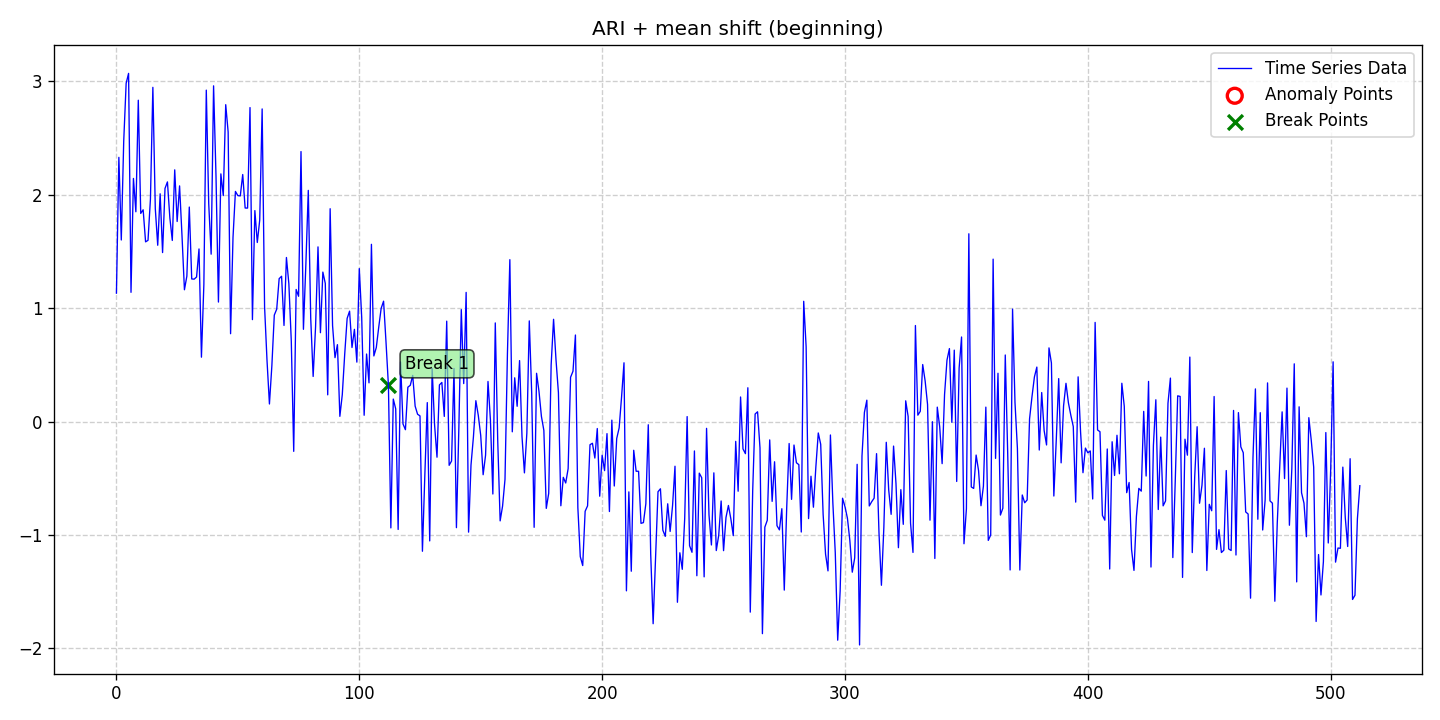

Data behind this chart, as committed beside it:
date, data, stationary, det_lin_up, det_lin_down, det_quad, det_cubic, det_exp, det_damped, stoc_trend, volatility, single_seas, multiple_seas, point_anom_single, point_anom_multi, collect_anom, context_anom, mean_shift, var_shift, trend_shift, point_anom_count, point_anom_location, point_anom_point, collect_anom_count
2020-01-01, 1.132, 0, 0, 0, 0, 0, 0, 0, 1, 0, 0, 0, 0, 0, 0, 0, 1, 0, 0, 0, none, , 0
2020-01-02, 2.33, 0, 0, 0, 0, 0, 0, 0, 1, 0, 0, 0, 0, 0, 0, 0, 1, 0, 0, 0, none, , 0
2020-01-03, 1.601, 0, 0, 0, 0, 0, 0, 0, 1, 0, 0, 0, 0, 0, 0, 0, 1, 0, 0, 0, none, , 0
2020-01-04, 2.473, 0, 0, 0, 0, 0, 0, 0, 1, 0, 0, 0, 0, 0, 0, 0, 1, 0, 0, 0, none, , 0
2020-01-05, 2.983, 0, 0, 0, 0, 0, 0, 0, 1, 0, 0, 0, 0, 0, 0, 0, 1, 0, 0, 0, none, , 0
2020-01-06, 3.071, 0, 0, 0, 0, 0, 0, 0, 1, 0, 0, 0, 0, 0, 0, 0, 1, 0, 0, 0, none, , 0
2020-01-07, 1.14, 0, 0, 0, 0, 0, 0, 0, 1, 0, 0, 0, 0, 0, 0, 0, 1, 0, 0, 0, none, , 0
2020-01-08, 2.144, 0, 0, 0, 0, 0, 0, 0, 1, 0, 0, 0, 0, 0, 0, 0, 1, 0, 0, 0, none, , 0
2020-01-09, 1.85, 0, 0, 0, 0, 0, 0, 0, 1, 0, 0, 0, 0, 0, 0, 0, 1, 0, 0, 0, none, , 0
2020-01-10, 2.834, 0, 0, 0, 0, 0, 0, 0, 1, 0, 0, 0, 0, 0, 0, 0, 1, 0, 0, 0, none, , 0
2020-01-11, 1.835, 0, 0, 0, 0, 0, 0, 0, 1, 0, 0, 0, 0, 0, 0, 0, 1, 0, 0, 0, none, , 0
2020-01-12, 1.868, 0, 0, 0, 0, 0, 0, 0, 1, 0, 0, 0, 0, 0, 0, 0, 1, 0, 0, 0, none, , 0
2020-01-13, 1.585, 0, 0, 0, 0, 0, 0, 0, 1, 0, 0, 0, 0, 0, 0, 0, 1, 0, 0, 0, none, , 0
2020-01-14, 1.598, 0, 0, 0, 0, 0, 0, 0, 1, 0, 0, 0, 0, 0, 0, 0, 1, 0, 0, 0, none, , 0
2020-01-15, 1.961, 0, 0, 0, 0, 0, 0, 0, 1, 0, 0, 0, 0, 0, 0, 0, 1, 0, 0, 0, none, , 0
2020-01-16, 2.948, 0, 0, 0, 0, 0, 0, 0, 1, 0, 0, 0, 0, 0, 0, 0, 1, 0, 0, 0, none, , 0
2020-01-17, 1.879, 0, 0, 0, 0, 0, 0, 0, 1, 0, 0, 0, 0, 0, 0, 0, 1, 0, 0, 0, none, , 0
2020-01-18, 1.555, 0, 0, 0, 0, 0, 0, 0, 1, 0, 0, 0, 0, 0, 0, 0, 1, 0, 0, 0, none, , 0
2020-01-19, 2.009, 0, 0, 0, 0, 0, 0, 0, 1, 0, 0, 0, 0, 0, 0, 0, 1, 0, 0, 0, none, , 0
2020-01-20, 1.49, 0, 0, 0, 0, 0, 0, 0, 1, 0, 0, 0, 0, 0, 0, 0, 1, 0, 0, 0, none, , 0
2020-01-21, 2.056, 0, 0, 0, 0, 0, 0, 0, 1, 0, 0, 0, 0, 0, 0, 0, 1, 0, 0, 0, none, , 0
2020-01-22, 2.113, 0, 0, 0, 0, 0, 0, 0, 1, 0, 0, 0, 0, 0, 0, 0, 1, 0, 0, 0, none, , 0
2020-01-23, 1.796, 0, 0, 0, 0, 0, 0, 0, 1, 0, 0, 0, 0, 0, 0, 0, 1, 0, 0, 0, none, , 0
2020-01-24, 1.597, 0, 0, 0, 0, 0, 0, 0, 1, 0, 0, 0, 0, 0, 0, 0, 1, 0, 0, 0, none, , 0
2020-01-25, 2.22, 0, 0, 0, 0, 0, 0, 0, 1, 0, 0, 0, 0, 0, 0, 0, 1, 0, 0, 0, none, , 0
2020-01-26, 1.764, 0, 0, 0, 0, 0, 0, 0, 1, 0, 0, 0, 0, 0, 0, 0, 1, 0, 0, 0, none, , 0
2020-01-27, 2.078, 0, 0, 0, 0, 0, 0, 0, 1, 0, 0, 0, 0, 0, 0, 0, 1, 0, 0, 0, none, , 0
2020-01-28, 1.638, 0, 0, 0, 0, 0, 0, 0, 1, 0, 0, 0, 0, 0, 0, 0, 1, 0, 0, 0, none, , 0
2020-01-29, 1.162, 0, 0, 0, 0, 0, 0, 0, 1, 0, 0, 0, 0, 0, 0, 0, 1, 0, 0, 0, none, , 0
2020-01-30, 1.283, 0, 0, 0, 0, 0, 0, 0, 1, 0, 0, 0, 0, 0, 0, 0, 1, 0, 0, 0, none, , 0
2020-01-31, 1.892, 0, 0, 0, 0, 0, 0, 0, 1, 0, 0, 0, 0, 0, 0, 0, 1, 0, 0, 0, none, , 0
2020-02-01, 1.258, 0, 0, 0, 0, 0, 0, 0, 1, 0, 0, 0, 0, 0, 0, 0, 1, 0, 0, 0, none, , 0
2020-02-02, 1.256, 0, 0, 0, 0, 0, 0, 0, 1, 0, 0, 0, 0, 0, 0, 0, 1, 0, 0, 0, none, , 0
2020-02-03, 1.275, 0, 0, 0, 0, 0, 0, 0, 1, 0, 0, 0, 0, 0, 0, 0, 1, 0, 0, 0, none, , 0
2020-02-04, 1.522, 0, 0, 0, 0, 0, 0, 0, 1, 0, 0, 0, 0, 0, 0, 0, 1, 0, 0, 0, none, , 0
2020-02-05, 0.5676, 0, 0, 0, 0, 0, 0, 0, 1, 0, 0, 0, 0, 0, 0, 0, 1, 0, 0, 0, none, , 0
2020-02-06, 1.208, 0, 0, 0, 0, 0, 0, 0, 1, 0, 0, 0, 0, 0, 0, 0, 1, 0, 0, 0, none, , 0
2020-02-07, 2.923, 0, 0, 0, 0, 0, 0, 0, 1, 0, 0, 0, 0, 0, 0, 0, 1, 0, 0, 0, none, , 0
2020-02-08, 1.922, 0, 0, 0, 0, 0, 0, 0, 1, 0, 0, 0, 0, 0, 0, 0, 1, 0, 0, 0, none, , 0
2020-02-09, 1.476, 0, 0, 0, 0, 0, 0, 0, 1, 0, 0, 0, 0, 0, 0, 0, 1, 0, 0, 0, none, , 0
2020-02-10, 2.961, 0, 0, 0, 0, 0, 0, 0, 1, 0, 0, 0, 0, 0, 0, 0, 1, 0, 0, 0, none, , 0
2020-02-11, 2.164, 0, 0, 0, 0, 0, 0, 0, 1, 0, 0, 0, 0, 0, 0, 0, 1, 0, 0, 0, none, , 0
2020-02-12, 1.054, 0, 0, 0, 0, 0, 0, 0, 1, 0, 0, 0, 0, 0, 0, 0, 1, 0, 0, 0, none, , 0
2020-02-13, 2.184, 0, 0, 0, 0, 0, 0, 0, 1, 0, 0, 0, 0, 0, 0, 0, 1, 0, 0, 0, none, , 0
2020-02-14, 1.993, 0, 0, 0, 0, 0, 0, 0, 1, 0, 0, 0, 0, 0, 0, 0, 1, 0, 0, 0, none, , 0
2020-02-15, 2.795, 0, 0, 0, 0, 0, 0, 0, 1, 0, 0, 0, 0, 0, 0, 0, 1, 0, 0, 0, none, , 0
2020-02-16, 2.553, 0, 0, 0, 0, 0, 0, 0, 1, 0, 0, 0, 0, 0, 0, 0, 1, 0, 0, 0, none, , 0
2020-02-17, 0.7747, 0, 0, 0, 0, 0, 0, 0, 1, 0, 0, 0, 0, 0, 0, 0, 1, 0, 0, 0, none, , 0
2020-02-18, 1.623, 0, 0, 0, 0, 0, 0, 0, 1, 0, 0, 0, 0, 0, 0, 0, 1, 0, 0, 0, none, , 0
2020-02-19, 2.03, 0, 0, 0, 0, 0, 0, 0, 1, 0, 0, 0, 0, 0, 0, 0, 1, 0, 0, 0, none, , 0
2020-02-20, 1.992, 0, 0, 0, 0, 0, 0, 0, 1, 0, 0, 0, 0, 0, 0, 0, 1, 0, 0, 0, none, , 0
2020-02-21, 1.99, 0, 0, 0, 0, 0, 0, 0, 1, 0, 0, 0, 0, 0, 0, 0, 1, 0, 0, 0, none, , 0
2020-02-22, 2.179, 0, 0, 0, 0, 0, 0, 0, 1, 0, 0, 0, 0, 0, 0, 0, 1, 0, 0, 0, none, , 0
2020-02-23, 1.883, 0, 0, 0, 0, 0, 0, 0, 1, 0, 0, 0, 0, 0, 0, 0, 1, 0, 0, 0, none, , 0
2020-02-24, 1.883, 0, 0, 0, 0, 0, 0, 0, 1, 0, 0, 0, 0, 0, 0, 0, 1, 0, 0, 0, none, , 0
2020-02-25, 2.769, 0, 0, 0, 0, 0, 0, 0, 1, 0, 0, 0, 0, 0, 0, 0, 1, 0, 0, 0, none, , 0
2020-02-26, 0.8989, 0, 0, 0, 0, 0, 0, 0, 1, 0, 0, 0, 0, 0, 0, 0, 1, 0, 0, 0, none, , 0
2020-02-27, 1.861, 0, 0, 0, 0, 0, 0, 0, 1, 0, 0, 0, 0, 0, 0, 0, 1, 0, 0, 0, none, , 0
2020-02-28, 1.579, 0, 0, 0, 0, 0, 0, 0, 1, 0, 0, 0, 0, 0, 0, 0, 1, 0, 0, 0, none, , 0
2020-02-29, 1.777, 0, 0, 0, 0, 0, 0, 0, 1, 0, 0, 0, 0, 0, 0, 0, 1, 0, 0, 0, none, , 0
... 453 more rows
